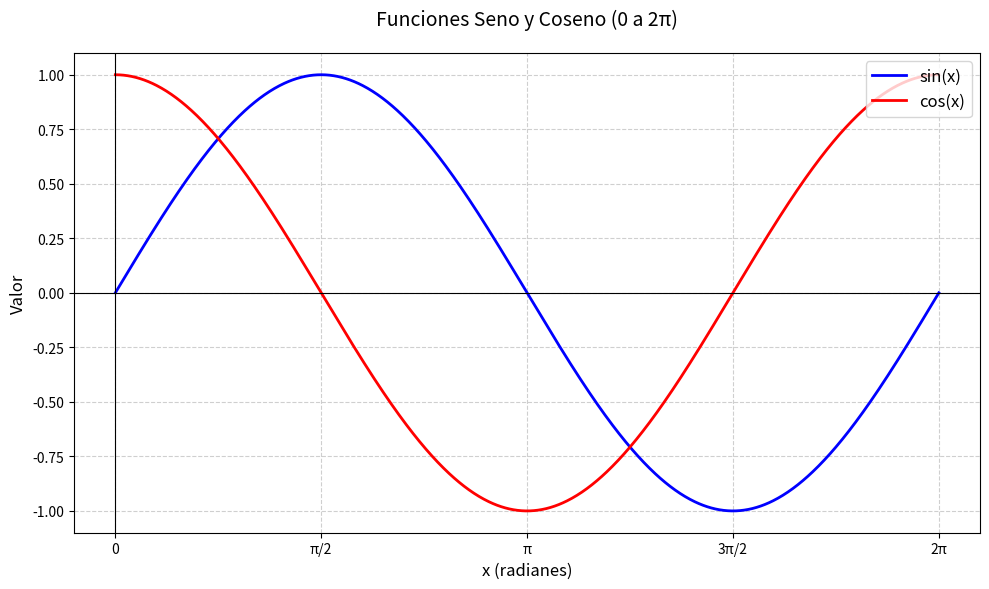

The script that saved this image: (Note: this script raises an exception after producing the figure.)
import matplotlib.pyplot as plt
import numpy as np

# Configuración del gráfico
fig, ax = plt.subplots(figsize=(10, 6))  # Tamaño de la figura

# Generar datos: x entre 0 y 2π (con 1000 puntos para suavidad)
x = np.linspace(0, 2*np.pi, 1000)  # np.pi = π (3.1416...)
y_sin = np.sin(x)  # Función seno
y_cos = np.cos(x)  # Función coseno

# Dibujar ambas funciones
ax.plot(x, y_sin, color='blue', linewidth=2, label='sin(x)')
ax.plot(x, y_cos, color='red', linewidth=2, label='cos(x)')

# Personalización
ax.set_title("Funciones Seno y Coseno (0 a 2π)", fontsize=14, pad=20)
ax.set_xlabel("x (radianes)", fontsize=12)
ax.set_ylabel("Valor", fontsize=12)
ax.grid(True, linestyle='--', alpha=0.6)  # Cuadrícula punteada

# Ejes y marcas personalizadas
ax.axhline(0, color='black', linewidth=0.8)  # Línea horizontal en y=0
ax.axvline(0, color='black', linewidth=0.8)  # Línea vertical en x=0
ax.set_xticks([0, np.pi/2, np.pi, 3*np.pi/2, 2*np.pi])  # Marcas en el eje X
ax.set_xticklabels(['0', 'π/2', 'π', '3π/2', '2π'])  # Etiquetas en π

# Leyenda y ajustes finales
ax.legend(fontsize=12, loc='upper right')
plt.tight_layout()  # Evita superposiciones
plt.savefig('Graficas/6.jpg')
plt.show()